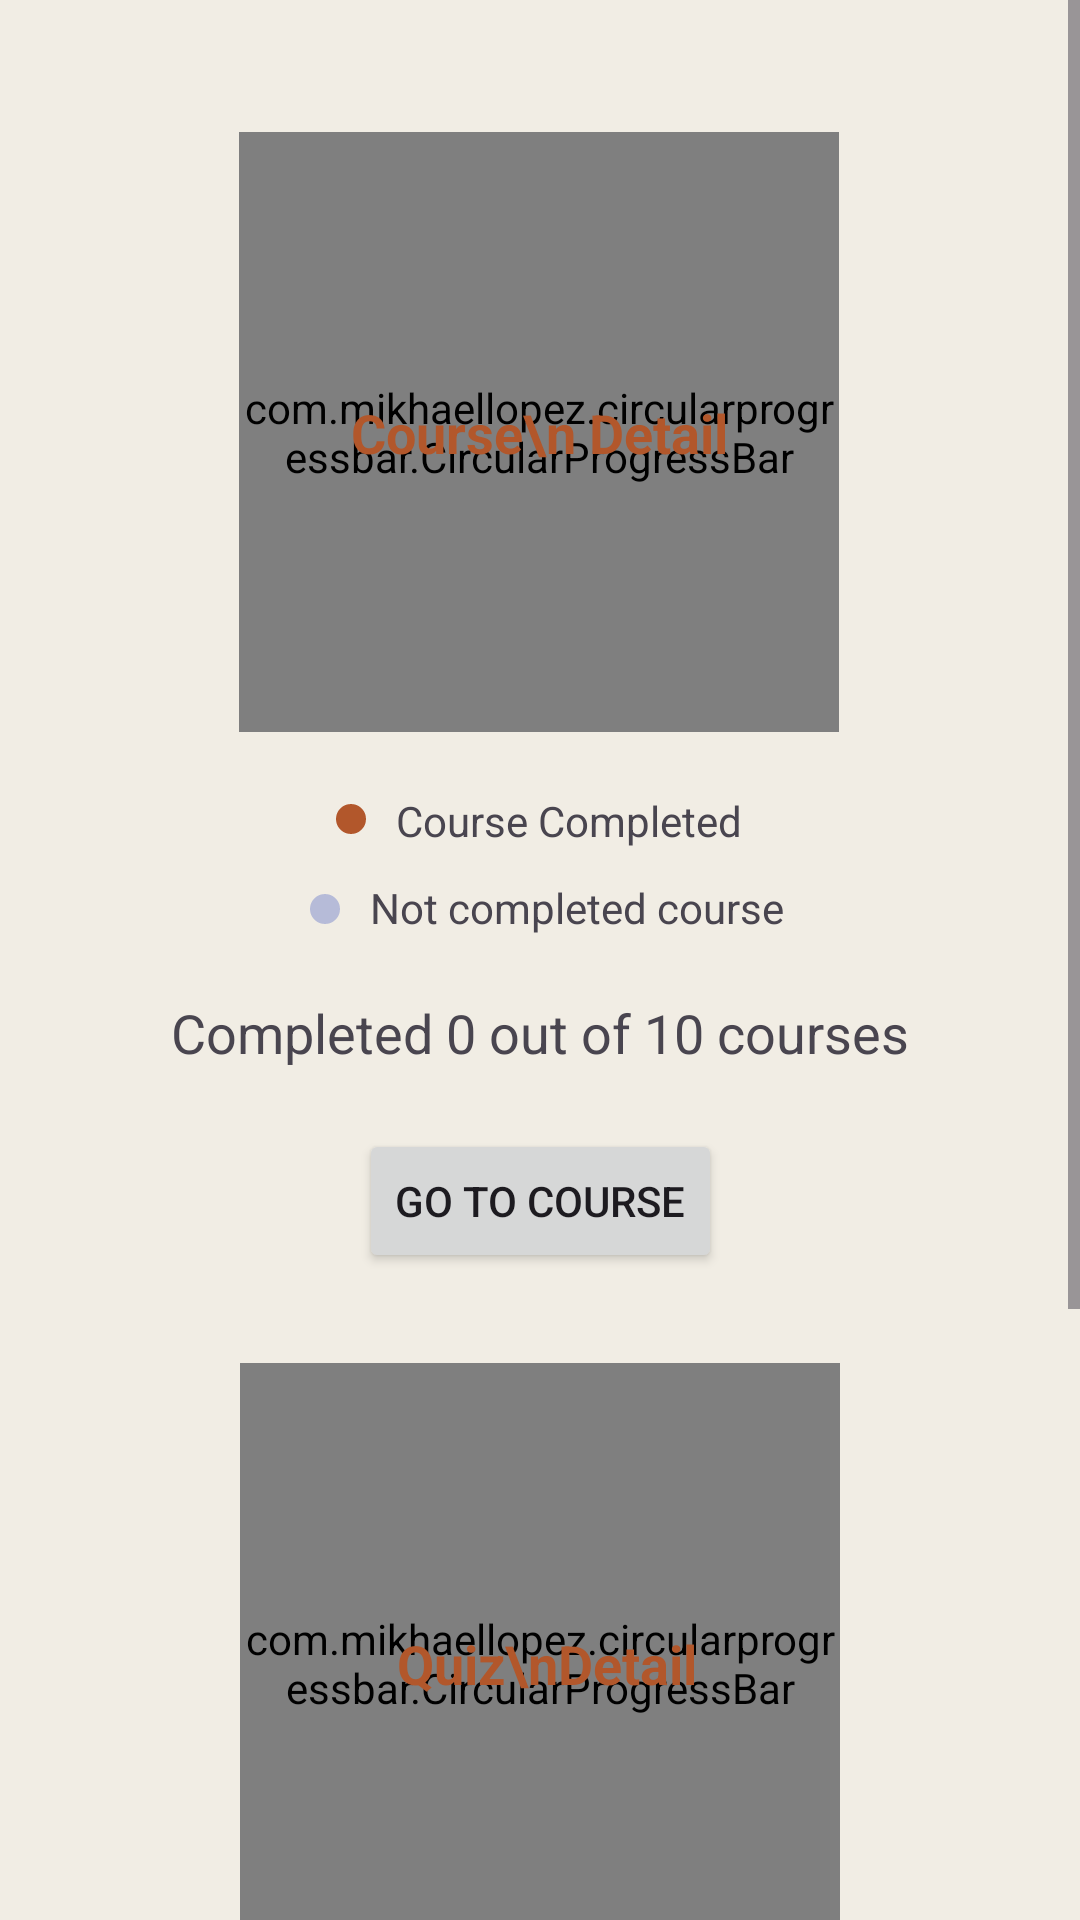

Produce the Android XML layout that renders to this screen, including the resource entries it uses.
<!-- AndroidManifest.xml: application theme Base.Theme.CellularAutomata -->
<!-- res/layout/fragment_dashboard.xml -->
<?xml version="1.0" encoding="utf-8"?>
<ScrollView xmlns:android="http://schemas.android.com/apk/res/android"
    xmlns:tools="http://schemas.android.com/tools"
    android:layout_width="match_parent"
    android:layout_height="match_parent"
    xmlns:app="http://schemas.android.com/apk/res-auto"
    tools:context="Fragments.DashboardFragment">

    <androidx.constraintlayout.widget.ConstraintLayout
        android:layout_width="match_parent"
        android:layout_height="wrap_content"
        android:padding="16dp">

        <com.mikhaellopez.circularprogressbar.CircularProgressBar
            android:id="@+id/circularProgressBar"
            android:layout_width="200dp"
            android:layout_height="200dp"
            android:layout_marginTop="28dp"
            app:cpb_background_progressbar_color="@color/grey"
            app:cpb_background_progressbar_width="20dp"
            app:cpb_progress="0"
            app:cpb_progress_direction="to_left"
            app:cpb_progress_max="10"
            app:cpb_progressbar_color="@color/orange"
            app:cpb_progressbar_color_direction="left_to_right"
            app:cpb_progressbar_width="10dp"
            app:cpb_round_border="true"
            app:layout_constraintEnd_toEndOf="parent"
            app:layout_constraintHorizontal_bias="0.497"
            app:layout_constraintHorizontal_chainStyle="packed"
            app:layout_constraintStart_toStartOf="parent"
            app:layout_constraintTop_toTopOf="parent" />
        <TextView
            android:id="@+id/textView7"
            android:layout_width="wrap_content"
            android:layout_height="wrap_content"
            android:text="Course\n Detail"
            android:textColor="@color/orange"
            android:textSize="18dp"
            android:textStyle="bold"
            app:layout_constraintBottom_toBottomOf="@+id/circularProgressBar"
            app:layout_constraintEnd_toEndOf="@+id/circularProgressBar"
            app:layout_constraintStart_toStartOf="@+id/circularProgressBar"
            app:layout_constraintTop_toTopOf="@+id/circularProgressBar" />

        <ImageView
            android:id="@+id/imageView3"
            android:layout_width="10dp"
            android:layout_height="10dp"
            android:layout_marginTop="24dp"
            android:src="@drawable/button"
            app:layout_constraintEnd_toEndOf="@+id/circularProgressBar"
            app:layout_constraintHorizontal_bias="0.17"
            app:layout_constraintStart_toStartOf="@+id/circularProgressBar"
            app:layout_constraintTop_toBottomOf="@+id/circularProgressBar" />

        <TextView
            android:id="@+id/textView5"
            android:layout_width="wrap_content"
            android:layout_height="wrap_content"
            android:layout_marginStart="10dp"
            android:layout_marginTop="20dp"
            android:text="Course Completed"
            app:layout_constraintEnd_toEndOf="parent"
            app:layout_constraintHorizontal_bias="0.0"
            app:layout_constraintStart_toEndOf="@+id/imageView3"
            app:layout_constraintTop_toBottomOf="@+id/circularProgressBar" />

        <ImageView
            android:id="@+id/imageView4"
            android:layout_width="10dp"
            android:layout_height="10dp"
            android:layout_marginTop="20dp"
            android:src="@drawable/progressshowbutton"
            app:layout_constraintEnd_toEndOf="@+id/textView5"
            app:layout_constraintHorizontal_bias="0.15"
            app:layout_constraintStart_toStartOf="@+id/circularProgressBar"
            app:layout_constraintTop_toBottomOf="@+id/imageView3" />

        <TextView
            android:id="@+id/textView6"
            android:layout_width="wrap_content"
            android:layout_height="wrap_content"
            android:layout_marginStart="10dp"
            android:layout_marginTop="10dp"
            android:text="Not completed course"
            app:layout_constraintEnd_toEndOf="parent"
            app:layout_constraintHorizontal_bias="0.0"
            app:layout_constraintStart_toEndOf="@+id/imageView4"
            app:layout_constraintTop_toBottomOf="@+id/textView5" />

        <TextView
            android:id="@+id/progressText"
            android:layout_width="wrap_content"
            android:layout_height="wrap_content"
            android:layout_marginTop="20dp"
            android:text="Completed 0 out of 10 courses"
            android:textSize="18sp"
            app:layout_constraintEnd_toEndOf="parent"
            app:layout_constraintStart_toStartOf="parent"
            app:layout_constraintTop_toBottomOf="@+id/textView6" />

        <Button
            android:id="@+id/btngotocourse"
            android:layout_width="wrap_content"
            android:layout_height="wrap_content"
            android:layout_marginTop="20dp"
            android:text="Go to Course"
            app:layout_constraintEnd_toEndOf="parent"
            app:layout_constraintStart_toStartOf="parent"
            app:layout_constraintTop_toBottomOf="@id/progressText" />

        <com.mikhaellopez.circularprogressbar.CircularProgressBar
            android:id="@+id/circularProgressBar2"
            android:layout_width="200dp"
            android:layout_height="200dp"
            android:layout_marginTop="30dp"
            app:cpb_background_progressbar_color="@color/grey"
            app:cpb_background_progressbar_width="20dp"
            app:cpb_progress="0"
            app:cpb_progress_direction="to_left"
            app:cpb_progress_max="10"
            app:cpb_progressbar_color="@color/orange"
            app:cpb_progressbar_color_direction="right_to_left"
            app:cpb_progressbar_width="10dp"
            app:cpb_round_border="true"
            app:layout_constraintEnd_toEndOf="parent"
            app:layout_constraintHorizontal_chainStyle="packed"
            app:layout_constraintStart_toStartOf="parent"
            app:layout_constraintTop_toBottomOf="@id/btngotocourse" />

        <TextView
            android:id="@+id/textView8"
            android:layout_width="wrap_content"
            android:layout_height="wrap_content"
            android:text=" Quiz\nDetail"
            android:textColor="@color/orange"
            android:textSize="18dp"
            android:textStyle="bold"
            app:layout_constraintBottom_toBottomOf="@+id/circularProgressBar2"
            app:layout_constraintEnd_toEndOf="@+id/circularProgressBar2"
            app:layout_constraintStart_toStartOf="@+id/circularProgressBar2"
            app:layout_constraintTop_toTopOf="@+id/circularProgressBar2" />

        <ImageView
            android:id="@+id/imageView32"
            android:layout_width="10dp"
            android:layout_height="10dp"
            android:layout_marginTop="24dp"
            android:src="@drawable/button"
            app:layout_constraintEnd_toEndOf="@+id/circularProgressBar2"
            app:layout_constraintHorizontal_bias="0.17"
            app:layout_constraintStart_toStartOf="@+id/circularProgressBar2"
            app:layout_constraintTop_toBottomOf="@+id/circularProgressBar2" />

        <TextView
            android:id="@+id/textView52"
            android:layout_width="wrap_content"
            android:layout_height="wrap_content"
            android:layout_marginStart="10dp"
            android:layout_marginTop="20dp"
            android:text="Quiz Completed"
            app:layout_constraintEnd_toEndOf="parent"
            app:layout_constraintHorizontal_bias="0.0"
            app:layout_constraintStart_toEndOf="@+id/imageView32"
            app:layout_constraintTop_toBottomOf="@+id/circularProgressBar2" />

        <ImageView
            android:id="@+id/imageView42"
            android:layout_width="10dp"
            android:layout_height="10dp"
            android:layout_marginTop="20dp"
            android:src="@drawable/progressshowbutton"
            app:layout_constraintEnd_toEndOf="@+id/textView52"
            app:layout_constraintHorizontal_bias="0.15"
            app:layout_constraintStart_toStartOf="@+id/circularProgressBar2"
            app:layout_constraintTop_toBottomOf="@+id/imageView32" />

        <TextView
            android:id="@+id/textView62"
            android:layout_width="wrap_content"
            android:layout_height="wrap_content"
            android:layout_marginStart="10dp"
            android:layout_marginTop="10dp"
            android:text="Not completed Quiz"
            app:layout_constraintEnd_toEndOf="parent"
            app:layout_constraintHorizontal_bias="0.0"
            app:layout_constraintStart_toEndOf="@+id/imageView42"
            app:layout_constraintTop_toBottomOf="@+id/textView52" />

        <TextView
            android:id="@+id/progressText2"
            android:layout_width="wrap_content"
            android:layout_height="wrap_content"
            android:layout_marginTop="20dp"
            android:text="Completed 0 out of 10 quiz"
            android:textSize="18sp"
            app:layout_constraintEnd_toEndOf="parent"
            app:layout_constraintStart_toStartOf="parent"
            app:layout_constraintTop_toBottomOf="@+id/textView62" />

        <Button
            android:id="@+id/btnGoToQuiz"
            android:layout_width="wrap_content"
            android:layout_height="wrap_content"
            android:layout_marginTop="20dp"
            android:text="Go to Quiz"
            app:layout_constraintEnd_toEndOf="parent"
            app:layout_constraintStart_toStartOf="parent"
            app:layout_constraintTop_toBottomOf="@id/progressText2" />

        <Button
            android:id="@+id/resetButton"
            android:layout_width="match_parent"
            android:layout_height="wrap_content"
            android:layout_margin="20dp"
            android:text="Restart the Journey"
            app:layout_constraintBottom_toBottomOf="parent"
            app:layout_constraintEnd_toEndOf="parent"
            app:layout_constraintStart_toStartOf="parent"
            app:layout_constraintTop_toBottomOf="@id/btnGoToQuiz" />


    </androidx.constraintlayout.widget.ConstraintLayout>


</ScrollView>
<!-- resources referenced by this layout -->
<resources>
  <color name="grey">#b6bbd8</color>
  <color name="orange">#B2572B</color>
  <!-- drawable button (drawable) -->
  <?xml version="1.0" encoding="utf-8"?>
  <shape xmlns:android="http://schemas.android.com/apk/res/android"
      android:shape="rectangle">
      <solid android:color="@color/orange"/>
      <corners android:radius="8dp"/>
  
  </shape>
  <!-- drawable progressshowbutton (drawable) -->
  <?xml version="1.0" encoding="utf-8"?>
  <shape xmlns:android="http://schemas.android.com/apk/res/android"
      android:shape="rectangle">
      <solid android:color="@color/grey"/>
      <corners android:radius="8dp"/>
  </shape>
  <style name="Base.Theme.CellularAutomata" parent="Theme.Material3.DayNight.NoActionBar">
          
          
          <item name="colorPrimary">@color/orange</item>
          <item name="colorPrimaryDark">@color/orange</item>
          <item name="colorOnPrimary">@color/white</item>
  
          
          <item name="android:colorBackground">@color/light_white_orange</item>
  
  
          <item name="colorAccent">@color/orange</item>
  
  
  
      </style>
  <color name="white">#FFFFFFFF</color>
  <color name="light_white_orange">#F1EDE4</color>
</resources>
